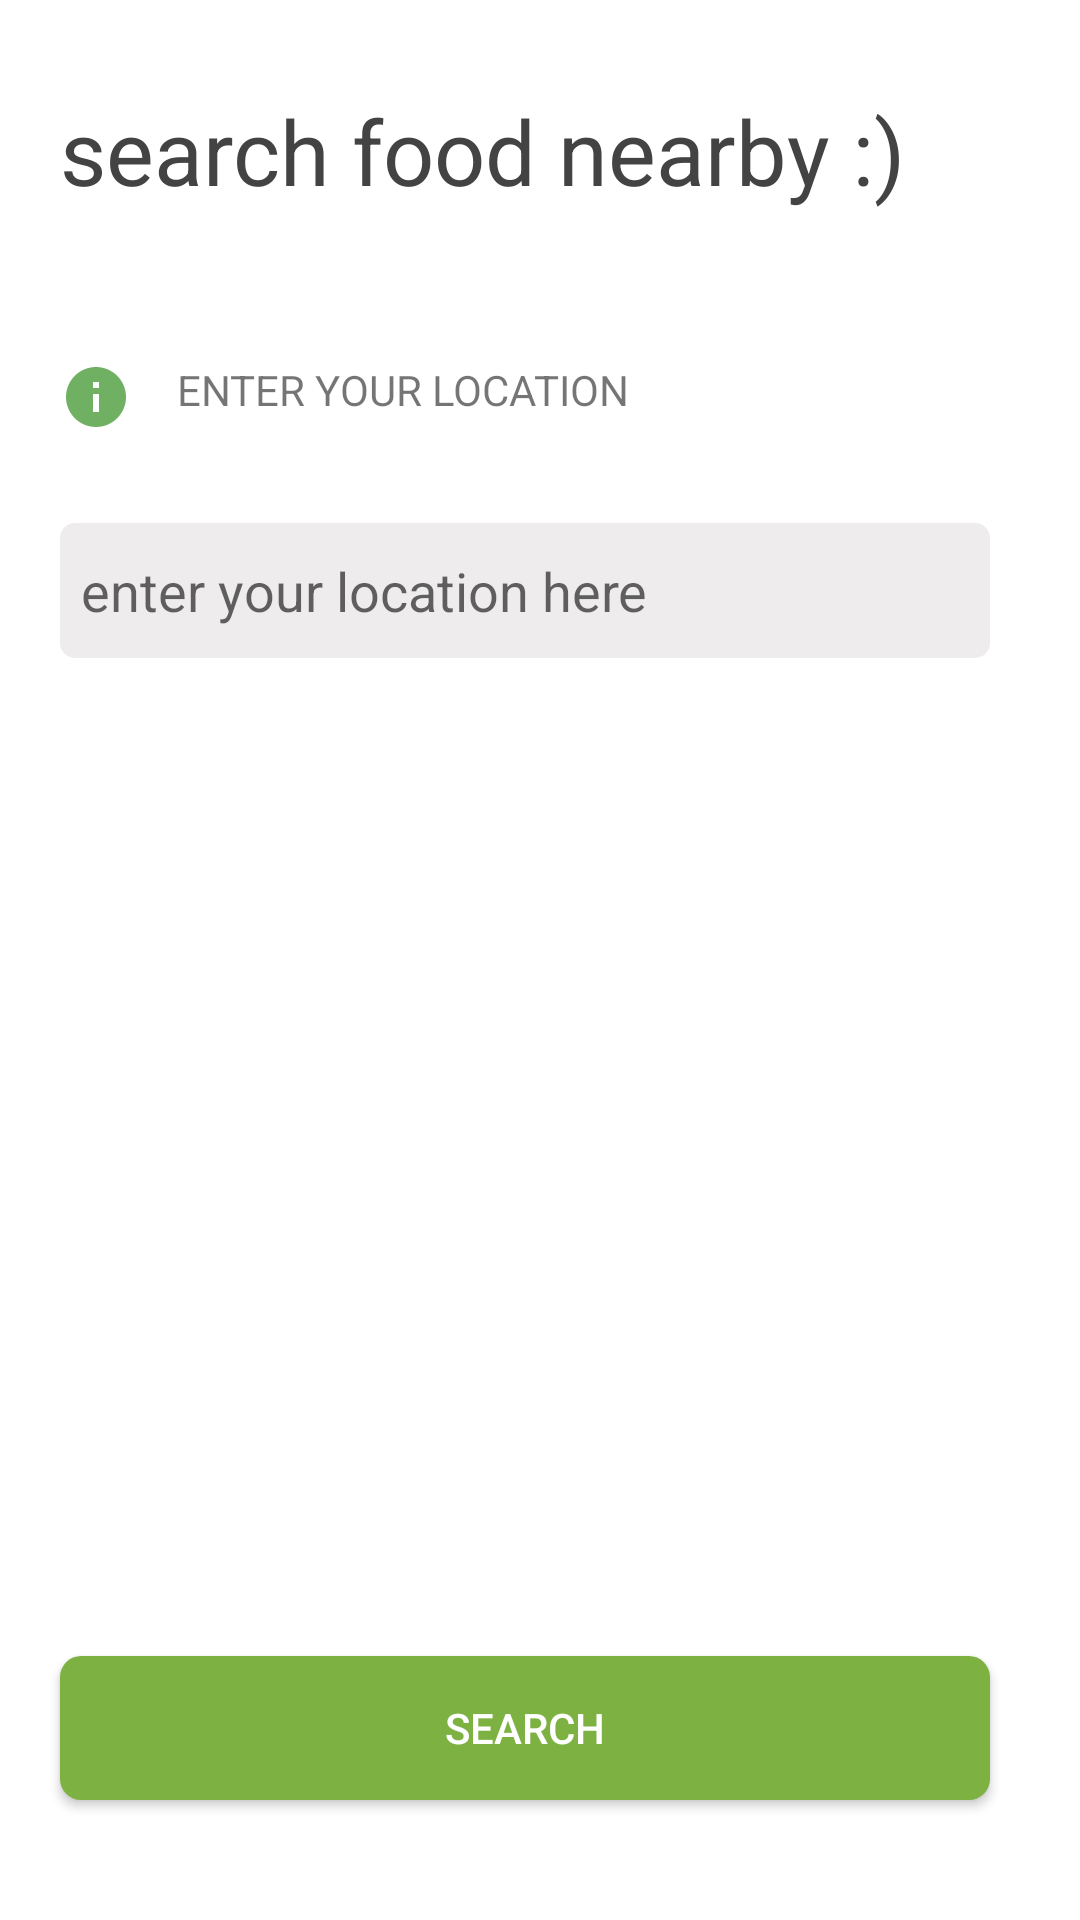

Write the Android layout XML for this screen, with the resource values it uses.
<!-- AndroidManifest.xml: application theme Theme.FOODONE -->
<!-- res/layout/activity_needactivity.xml -->
<?xml version="1.0" encoding="utf-8"?>
<RelativeLayout xmlns:android="http://schemas.android.com/apk/res/android"
    xmlns:app="http://schemas.android.com/apk/res-auto"
    xmlns:tools="http://schemas.android.com/tools"
    android:layout_width="match_parent"
    android:layout_height="match_parent"
    android:orientation="vertical"
    tools:context=".needactivity"
    >

    <TextView
        android:layout_width="wrap_content"
        android:layout_height="wrap_content"
        android:text="search food nearby :)"
        android:textSize="30sp"
        android:id="@+id/tv1"
        android:textColor="#434343"
        android:layout_marginStart="20dp"
        android:layout_marginTop="30dp"/>

    <TextView
        android:id="@+id/tv2"
        android:layout_width="wrap_content"
        android:layout_height="wrap_content"
        android:layout_below="@+id/tv1"
        android:layout_marginStart="20dp"
        android:layout_marginTop="50dp"
        android:drawableStart="@drawable/iinf"
        android:drawablePadding="15dp"
        android:text="ENTER YOUR LOCATION" />

    <AutoCompleteTextView
        android:id="@+id/atv"
        android:layout_width="match_parent"
        android:layout_height="45dp"
        android:layout_below="@+id/tv2"
        android:layout_marginStart="20dp"
        android:layout_marginTop="30dp"
        android:layout_marginEnd="30dp"
        android:hint="enter your location here"
        android:background="@drawable/custom_searchbar"
        android:padding="7dp"
        android:inputType="text" />

    <androidx.appcompat.widget.AppCompatButton
        android:id="@+id/btnsearch2"
        android:layout_width="match_parent"
        android:layout_height="wrap_content"
        android:layout_alignParentBottom="true"
        android:layout_marginStart="20dp"
        android:layout_marginTop="50dp"
        android:layout_marginEnd="30dp"
        android:layout_marginBottom="40dp"
        android:background="@drawable/custom_btn"
        android:text="search"
        android:textColor="#ffff" />




</RelativeLayout>
<!-- resources referenced by this layout -->
<resources>
  <!-- drawable custom_btn (drawable) -->
  <?xml version="1.0" encoding="utf-8"?>
  <shape xmlns:android="http://schemas.android.com/apk/res/android" android:shape="rectangle"
      >
      <solid android:color="#7DB141"/>
      <corners android:radius="7dp"/>
  
  </shape>
  <!-- drawable custom_searchbar (drawable) -->
  <?xml version="1.0" encoding="utf-8"?>
  <shape xmlns:android="http://schemas.android.com/apk/res/android" android:shape="rectangle">
  
      <solid android:color="#EEECEC" />
  
  <corners android:radius="5dp"/>
  </shape>
  <!-- drawable iinf (drawable) -->
  <vector android:height="24dp" android:tint="#6FB062"
      android:viewportHeight="24" android:viewportWidth="24"
      android:width="24dp" xmlns:android="http://schemas.android.com/apk/res/android">
      <path android:fillColor="@android:color/white" android:pathData="M12,2C6.48,2 2,6.48 2,12s4.48,10 10,10 10,-4.48 10,-10S17.52,2 12,2zM13,17h-2v-6h2v6zM13,9h-2L11,7h2v2z"/>
  </vector>
  <style name="Theme.FOODONE" parent="Theme.MaterialComponents.DayNight.NoActionBar">
          
          <item name="colorPrimary">#7DB141</item>
          <item name="colorPrimaryVariant">#7DB141</item>
          <item name="colorOnPrimary">@color/white</item>
          
          <item name="colorSecondary">@color/teal_200</item>
          <item name="colorSecondaryVariant">@color/teal_700</item>
          <item name="colorOnSecondary">@color/black</item>
          
          <item name="android:statusBarColor" tools:targetApi="l">?attr/colorPrimaryVariant</item>
          
      </style>
  <!-- not gathered from this repository: default colours our renderer supplied (Android Studio template values) -->
  <color name="teal_200">#FF03DAC5</color>
  <color name="teal_700">#FF018786</color>
  <color name="black">#FF000000</color>
  <color name="white">#FFFFFFFF</color>
</resources>
